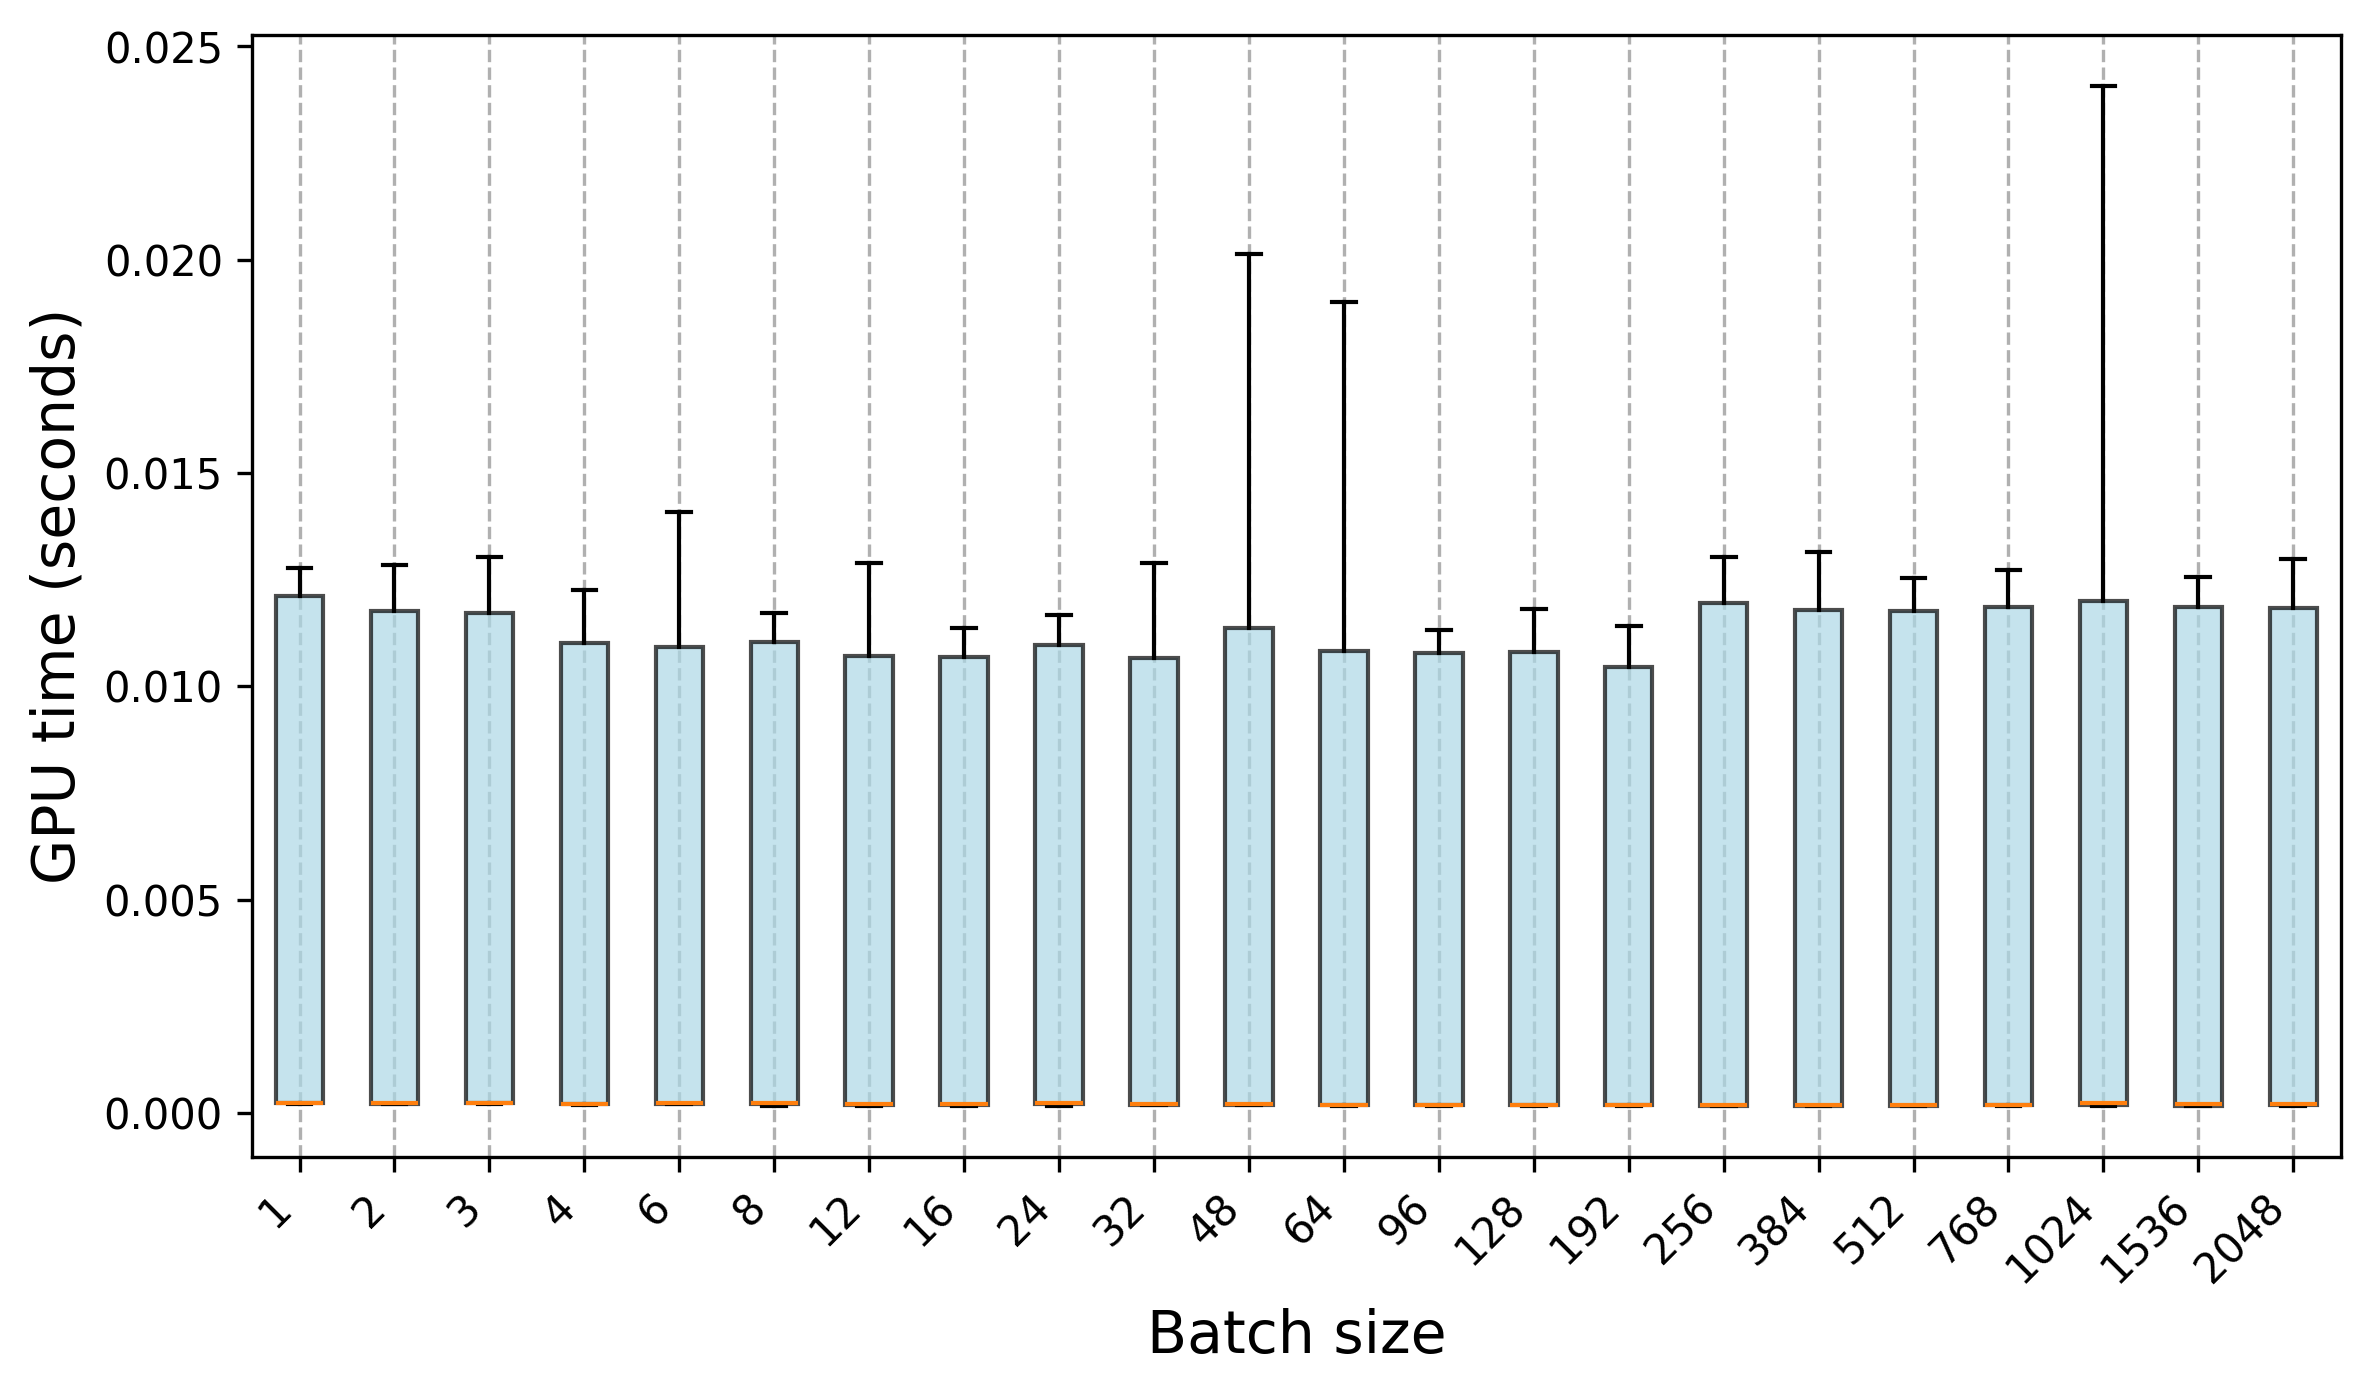

The data file committed next to this chart (first rows):
Trial, 1, 2, 3, 4, 6, 8, 12, 16, 24, 32, 48, 64, 96, 128, 192, 256, 384, 512, 768, 1024, 1536, 2048
0, 0.0002277, 0.0002057, 0.0002113, 0.0002228, 0.0001976, 0.0001543, 0.0002075, 0.000218, 0.000221, 0.0001894, 0.0001861, 0.0002057, 0.0001824, 0.0001757, 0.0001917, 0.0001628, 0.0001723, 0.0001805, 0.0001644, 0.02407, 0.0002594, 0.0002158
1, 0.0002151, 0.0002005, 0.0002019, 0.0002203, 0.0002217, 0.0002038, 0.0001624, 0.000239, 0.0002224, 0.0002249, 0.0001837, 0.000167, 0.0001997, 0.0001764, 0.0002095, 0.0001891, 0.0002127, 0.0002147, 0.0001833, 0.0002334, 0.0002169, 0.0002526
2, 0.0002104, 0.0002026, 0.0002064, 0.0002175, 0.0002115, 0.0002144, 0.00016, 0.0001749, 0.0002196, 0.0001914, 0.0001911, 0.0002035, 0.0002165, 0.0001851, 0.0001861, 0.0001661, 0.0001895, 0.0001671, 0.0001685, 0.0002408, 0.0001759, 0.0002248
3, 0.0002497, 0.0002091, 0.0002163, 0.0001986, 0.0002111, 0.0001983, 0.000218, 0.0001695, 0.0002114, 0.0002009, 0.0001764, 0.0001857, 0.0002248, 0.0001789, 0.0002245, 0.0001841, 0.0001907, 0.0001701, 0.0001894, 0.0002002, 0.0001636, 0.0002176
4, 0.0002266, 0.0001982, 0.0002224, 0.0001966, 0.0001983, 0.0002022, 0.0001887, 0.0002135, 0.0002154, 0.000187, 0.00019, 0.0001951, 0.000169, 0.0002028, 0.0001925, 0.000166, 0.0001728, 0.0001611, 0.0001657, 0.0001797, 0.0001679, 0.0001703
5, 0.0001978, 0.0002124, 0.000216, 0.0002176, 0.0002013, 0.0002211, 0.0002145, 0.0001748, 0.0002163, 0.0002015, 0.0002085, 0.0002003, 0.0001741, 0.0001902, 0.0002124, 0.0001743, 0.0001841, 0.0001778, 0.0001794, 0.000171, 0.0001711, 0.000243
6, 0.0002251, 0.0002235, 0.0002293, 0.0001997, 0.0002084, 0.0002047, 0.0001778, 0.0002101, 0.0002026, 0.0001927, 0.0002064, 0.0001711, 0.0001912, 0.0001869, 0.000175, 0.0001901, 0.0001818, 0.0002207, 0.0002448, 0.0001594, 0.0002452, 0.0001777
7, 0.0002069, 0.0002168, 0.0002082, 0.0002121, 0.0002354, 0.0002036, 0.0002009, 0.000177, 0.0001929, 0.0001982, 0.0001798, 0.0002128, 0.0001997, 0.0001667, 0.0001972, 0.000199, 0.0001716, 0.0001687, 0.0001813, 0.0002204, 0.0001679, 0.0002244
8, 0.0002172, 0.0002172, 0.0002218, 0.0002214, 0.0002138, 0.000217, 0.0001882, 0.0001642, 0.0002296, 0.0001953, 0.0001833, 0.0001765, 0.0001936, 0.0002015, 0.0001843, 0.0001674, 0.0001644, 0.0001631, 0.0002283, 0.008252, 0.0001672, 0.0001597
9, 0.000212, 0.0002176, 0.0002091, 0.000216, 0.0002098, 0.00022, 0.0001663, 0.0002004, 0.0002377, 0.0001844, 0.0001882, 0.0001782, 0.000189, 0.0001693, 0.0001869, 0.0002152, 0.0001688, 0.0001651, 0.000201, 0.0002261, 0.0001617, 0.0001877
10, 0.01278, 0.01226, 0.01302, 0.01226, 0.0133, 0.01136, 0.0109, 0.01097, 0.0114, 0.0129, 0.02013, 0.01074, 0.009987, 0.01138, 0.01071, 0.01267, 0.01315, 0.01253, 0.01226, 0.0122, 0.01227, 0.01189
11, 0.01243, 0.01264, 0.01148, 0.01146, 0.01111, 0.01093, 0.01063, 0.01079, 0.0113, 0.01134, 0.01216, 0.01104, 0.0109, 0.01153, 0.01127, 0.01289, 0.01198, 0.01193, 0.01173, 0.012, 0.01223, 0.01228
12, 0.01214, 0.01209, 0.01192, 0.01163, 0.01104, 0.01142, 0.01092, 0.01136, 0.01125, 0.01125, 0.01196, 0.01185, 0.01116, 0.01108, 0.01141, 0.01224, 0.01229, 0.01182, 0.01182, 0.01185, 0.01195, 0.01299
13, 0.01225, 0.01142, 0.01209, 0.01154, 0.01111, 0.01154, 0.01288, 0.01068, 0.01099, 0.01161, 0.01272, 0.01085, 0.01074, 0.01156, 0.01048, 0.01199, 0.01227, 0.01179, 0.01221, 0.01282, 0.01208, 0.01169
14, 0.01268, 0.01257, 0.01244, 0.01102, 0.01108, 0.01107, 0.01058, 0.0111, 0.01129, 0.01074, 0.01272, 0.019, 0.01132, 0.01088, 0.01104, 0.01226, 0.01159, 0.01239, 0.01206, 0.0118, 0.01161, 0.01201
15, 0.01207, 0.0117, 0.01183, 0.0117, 0.01072, 0.01143, 0.01073, 0.01109, 0.01076, 0.01147, 0.01296, 0.01118, 0.0108, 0.01078, 0.01091, 0.01263, 0.01177, 0.01227, 0.01213, 0.01197, 0.01256, 0.01257
16, 0.01244, 0.01197, 0.01173, 0.01097, 0.011, 0.01122, 0.01089, 0.01102, 0.01119, 0.01249, 0.0114, 0.01106, 0.01124, 0.01182, 0.01038, 0.01235, 0.01241, 0.01204, 0.01249, 0.01265, 0.01212, 0.01169
17, 0.01225, 0.01188, 0.01213, 0.01163, 0.01072, 0.01118, 0.01122, 0.01064, 0.01166, 0.01, 0.01069, 0.01093, 0.0112, 0.0108, 0.0106, 0.01302, 0.01223, 0.01212, 0.01236, 0.0124, 0.01223, 0.01232
18, 0.0118, 0.01177, 0.01169, 0.01087, 0.01408, 0.01172, 0.01077, 0.01068, 0.0111, 0.01045, 0.01125, 0.01139, 0.01084, 0.01069, 0.01082, 0.01182, 0.01199, 0.01157, 0.01272, 0.01227, 0.01178, 0.01188
19, 0.01239, 0.01284, 0.01199, 0.01127, 0.01135, 0.01063, 0.01079, 0.01103, 0.0109, 0.01075, 0.01353, 0.01049, 0.01079, 0.0117, 0.01036, 0.01158, 0.01179, 0.01171, 0.01188, 0.01201, 0.01189, 0.01198
20, 0.0002274, 0.0002263, 0.0002292, 0.0002087, 0.0002381, 0.0001811, 0.0001702, 0.0002492, 0.0002108, 0.0002009, 0.000188, 0.0001776, 0.0001743, 0.0001736, 0.0001792, 0.0001769, 0.0001688, 0.0001829, 0.0001802, 0.0001657, 0.0001937, 0.0001754
21, 0.0002353, 0.0002432, 0.0002463, 0.0002146, 0.0002344, 0.0002295, 0.0002026, 0.0001638, 0.0001913, 0.0001832, 0.0002356, 0.000175, 0.0001693, 0.0001807, 0.000178, 0.0001799, 0.0001792, 0.000172, 0.0001672, 0.0001789, 0.0001716, 0.0002037
22, 0.0002428, 0.0002304, 0.000237, 0.0002162, 0.0002293, 0.0002421, 0.0001766, 0.0001682, 0.0001822, 0.0001932, 0.0001844, 0.0001859, 0.0001741, 0.0001807, 0.0001599, 0.0001581, 0.0001664, 0.0001702, 0.0001774, 0.0002003, 0.0001975, 0.0001857
23, 0.0002334, 0.0002269, 0.0002615, 0.000211, 0.0002406, 0.0002261, 0.0001703, 0.0001627, 0.0002363, 0.0001844, 0.0001778, 0.0001799, 0.0001784, 0.0001886, 0.000191, 0.0001639, 0.0001933, 0.0001789, 0.0001759, 0.0001922, 0.0002173, 0.0001695
24, 0.0002229, 0.000215, 0.0002208, 0.0001998, 0.0002375, 0.0002068, 0.000186, 0.0002442, 0.0001573, 0.0001894, 0.0002027, 0.0001718, 0.0001789, 0.0001818, 0.00018, 0.0001702, 0.0001719, 0.0001728, 0.0001761, 0.0001515, 0.0001744, 0.0001552
25, 0.000234, 0.0002115, 0.0002263, 0.0002097, 0.0002653, 0.000236, 0.0002153, 0.0001783, 0.0001971, 0.000208, 0.000186, 0.000196, 0.0001868, 0.0001762, 0.0001867, 0.0001688, 0.0001678, 0.0001681, 0.0001738, 0.0001725, 0.0002379, 0.0001733
26, 0.0002206, 0.0002189, 0.0002374, 0.0002106, 0.0002338, 0.0002285, 0.0002285, 0.0001788, 0.0001615, 0.0001941, 0.0001897, 0.0001737, 0.0001716, 0.0001773, 0.0001847, 0.00018, 0.0001757, 0.0001746, 0.0001821, 0.0001723, 0.0001734, 0.0001655
27, 0.0002251, 0.0002492, 0.0002317, 0.0002122, 0.0002142, 0.0002167, 0.0001791, 0.0001578, 0.0001541, 0.0002064, 0.0002203, 0.0001745, 0.0001648, 0.0001649, 0.0001877, 0.0001655, 0.0001749, 0.0001785, 0.0001769, 0.0001709, 0.000193, 0.0001575
28, 0.0002564, 0.0002144, 0.0002342, 0.0001942, 0.000227, 0.0001988, 0.0001804, 0.0001888, 0.0001712, 0.0001907, 0.0002029, 0.0001934, 0.0001672, 0.0001682, 0.0001829, 0.0001868, 0.0001934, 0.0001765, 0.0001633, 0.0002054, 0.0001557, 0.0001701
29, 0.0002392, 0.0002365, 0.0002194, 0.0002273, 0.000226, 0.0002267, 0.0001662, 0.0001649, 0.0002604, 0.000188, 0.0001985, 0.0001916, 0.0001794, 0.0001901, 0.0001872, 0.000177, 0.0001707, 0.0001722, 0.0001843, 0.0001721, 0.0001791, 0.0001759
